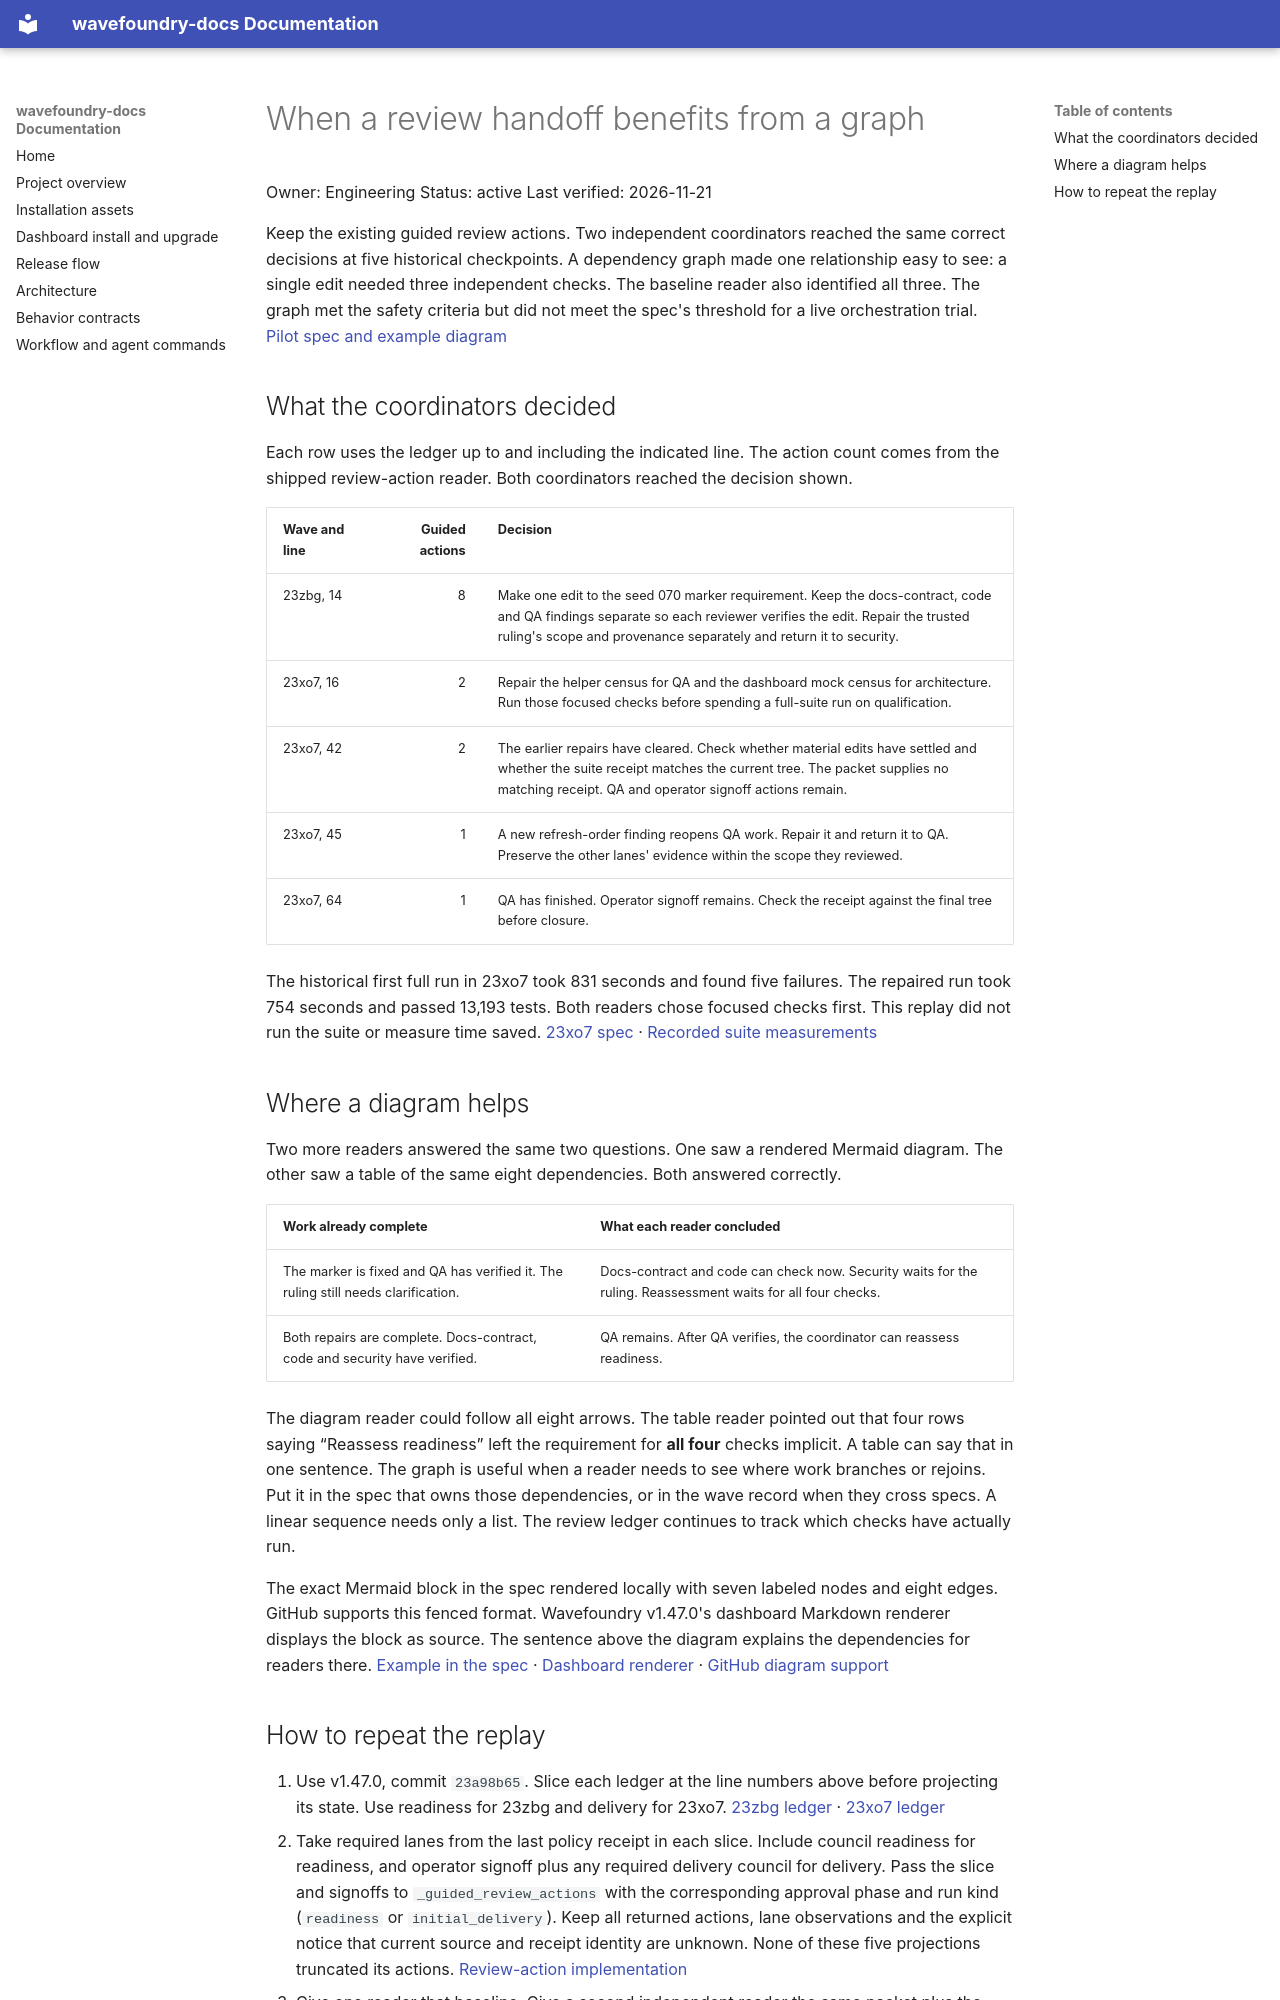

repository: coryhacking/wavefoundry · page: reports/review-handoff-graph-pilot/index.html · generator: mkdocs

# When a review handoff benefits from a graph

Owner: Engineering
Status: active
Last verified: 2026-11-21

Keep the existing guided review actions. Two independent coordinators reached the same correct decisions at five historical checkpoints. A dependency graph made one relationship easy to see: a single edit needed three independent checks. The baseline reader also identified all three. The graph met the safety criteria but did not meet the spec's threshold for a live orchestration trial. [Pilot spec and example diagram](<../plans/23z5n-task pilot-review-handoff-graph.md#example-handoff-from-23zbg>)

## What the coordinators decided

Each row uses the ledger up to and including the indicated line. The action count comes from the shipped review-action reader. Both coordinators reached the decision shown.

| Wave and line | Guided actions | Decision |
| --- | ---: | --- |
| 23zbg, 14 | 8 | Make one edit to the seed 070 marker requirement. Keep the docs-contract, code and QA findings separate so each reviewer verifies the edit. Repair the trusted ruling's scope and provenance separately and return it to security. |
| 23xo7, 16 | 2 | Repair the helper census for QA and the dashboard mock census for architecture. Run those focused checks before spending a full-suite run on qualification. |
| 23xo7, 42 | 2 | The earlier repairs have cleared. Check whether material edits have settled and whether the suite receipt matches the current tree. The packet supplies no matching receipt. QA and operator signoff actions remain. |
| 23xo7, 45 | 1 | A new refresh-order finding reopens QA work. Repair it and return it to QA. Preserve the other lanes' evidence within the scope they reviewed. |
| 23xo7, 64 | 1 | QA has finished. Operator signoff remains. Check the receipt against the final tree before closure. |

The historical first full run in 23xo7 took 831 seconds and found five failures. The repaired run took 754 seconds and passed 13,193 tests. Both readers chose focused checks first. This replay did not run the suite or measure time saved. [23xo7 spec](<../waves/23xo7 awaiting-closure/23xo6-enh pause-reviewed-deliveries-for-closure.md>) · [Recorded suite measurements](workflow-efficiency-2026-11-21.md)

## Where a diagram helps

Two more readers answered the same two questions. One saw a rendered Mermaid diagram. The other saw a table of the same eight dependencies. Both answered correctly.

| Work already complete | What each reader concluded |
| --- | --- |
| The marker is fixed and QA has verified it. The ruling still needs clarification. | Docs-contract and code can check now. Security waits for the ruling. Reassessment waits for all four checks. |
| Both repairs are complete. Docs-contract, code and security have verified. | QA remains. After QA verifies, the coordinator can reassess readiness. |

The diagram reader could follow all eight arrows. The table reader pointed out that four rows saying “Reassess readiness” left the requirement for **all four** checks implicit. A table can say that in one sentence. The graph is useful when a reader needs to see where work branches or rejoins. Put it in the spec that owns those dependencies, or in the wave record when they cross specs. A linear sequence needs only a list. The review ledger continues to track which checks have actually run.

The exact Mermaid block in the spec rendered locally with seven labeled nodes and eight edges. GitHub supports this fenced format. Wavefoundry v1.47.0's dashboard Markdown renderer displays the block as source. The sentence above the diagram explains the dependencies for readers there. [Example in the spec](<../plans/23z5n-task pilot-review-handoff-graph.md#example-handoff-from-23zbg>) · [Dashboard renderer](../../.wavefoundry/framework/dashboard/ds/wfds.js) · [GitHub diagram support](https://docs.github.com/en/get-started/writing-on-github/working-with-advanced-formatting/creating-diagrams)
